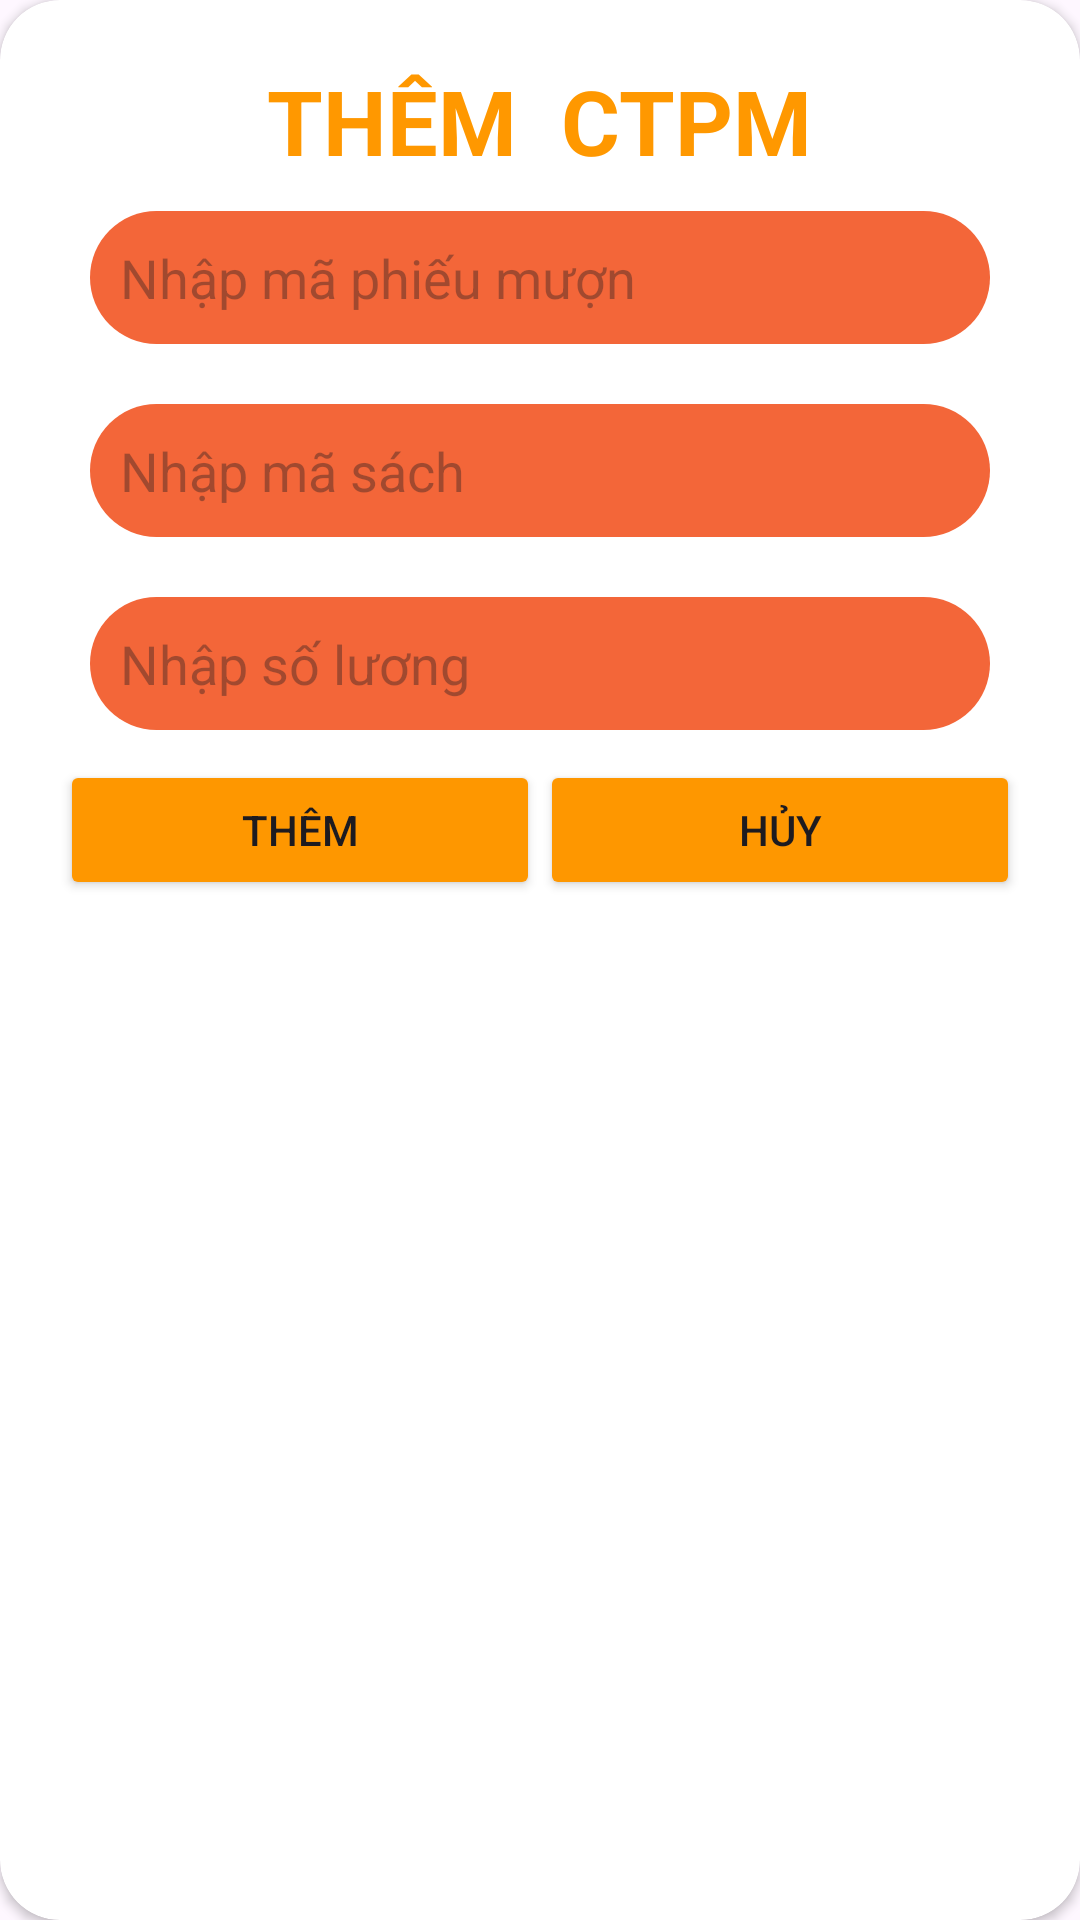

The Android layout XML behind this screen, and the referenced resources:
<!-- AndroidManifest.xml: application theme Theme.Duanmaunhom1 -->
<!-- res/layout/dailog_ctpm.xml -->
<?xml version="1.0" encoding="utf-8"?>
<androidx.cardview.widget.CardView xmlns:android="http://schemas.android.com/apk/res/android"

    android:layout_width="match_parent"
    android:layout_height="wrap_content"
    xmlns:app="http://schemas.android.com/apk/res-auto"
    app:cardCornerRadius="20dp"

    android:id="@+id/cardviewdailog">
    <LinearLayout
        android:padding="10dp"
        android:layout_margin="10dp"
        android:orientation="vertical"
        android:layout_width="match_parent"
        android:layout_height="300dp">
        <TextView
            android:id="@+id/txttieude"
            android:layout_gravity="center"
            android:layout_width="wrap_content"
            android:layout_height="wrap_content"
            android:text="THÊM  CTPM"
            android:textAllCaps="true"
            android:textColor="#FF9800"
            android:textSize="30dp"
            android:textStyle="bold"/>

        <EditText
            android:padding="10dp"
            android:layout_margin="10dp"
            android:id="@+id/etmapm"
            android:background="@drawable/buttonbogoc_background"
            android:layout_width="match_parent"
            android:layout_height="wrap_content"
            android:hint="Nhập mã phiếu mượn"/>
        <EditText
            android:padding="10dp"
            android:layout_margin="10dp"
            android:id="@+id/etmasach"
            android:background="@drawable/buttonbogoc_background"
            android:layout_width="match_parent"
            android:layout_height="wrap_content"
            android:hint="Nhập mã sách"/>
        <EditText
            android:padding="10dp"
            android:layout_margin="10dp"
            android:id="@+id/etsoluong"
            android:background="@drawable/buttonbogoc_background"
            android:layout_width="match_parent"
            android:layout_height="wrap_content"
            android:hint="Nhập số lương"/>

        <LinearLayout
            android:layout_width="match_parent"
            android:layout_height="wrap_content">
            <Button
                android:id="@+id/btluu"
                android:layout_width="0dp"
                android:layout_height="wrap_content"
                android:layout_weight="1"
                android:text="THÊM"
                android:backgroundTint="#FE9700"/>
            <Button
                android:id="@+id/bthuy"
                android:layout_width="0dp"
                android:layout_height="wrap_content"
                android:layout_weight="1"
                android:text="HỦY"
                android:backgroundTint="#FE9700"/>

            />

        </LinearLayout>

    </LinearLayout>


</androidx.cardview.widget.CardView>
<!-- resources referenced by this layout -->
<resources>
  <!-- drawable buttonbogoc_background (drawable) -->
  <?xml version="1.0" encoding="utf-8"?>
  <shape xmlns:android="http://schemas.android.com/apk/res/android"
      android:shape="rectangle">
      <solid android:color="#F36639"/> 
      <corners android:radius="40dp"/> 
      <padding android:left="8dp"
          android:top="8dp"
          android:right="8dp"
          android:bottom="8dp"/> 
  </shape>
  <style name="Theme.Duanmaunhom1" parent="Base.Theme.Duanmaunhom1" />
  <style name="Base.Theme.Duanmaunhom1" parent="Theme.Material3.DayNight.NoActionBar">
          
          
      </style>
</resources>
